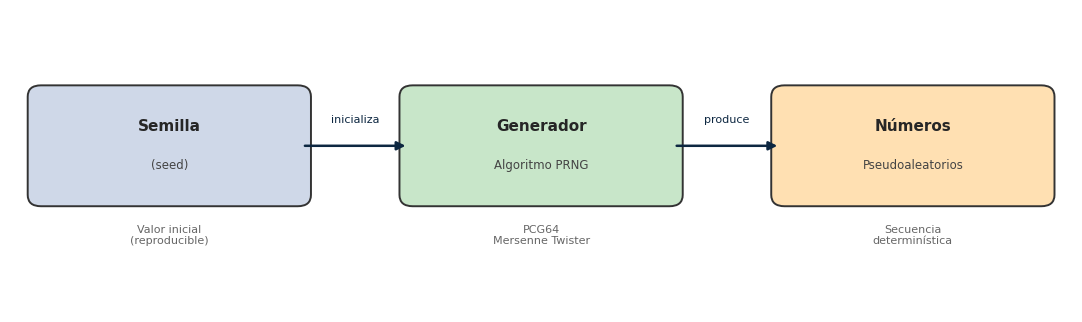
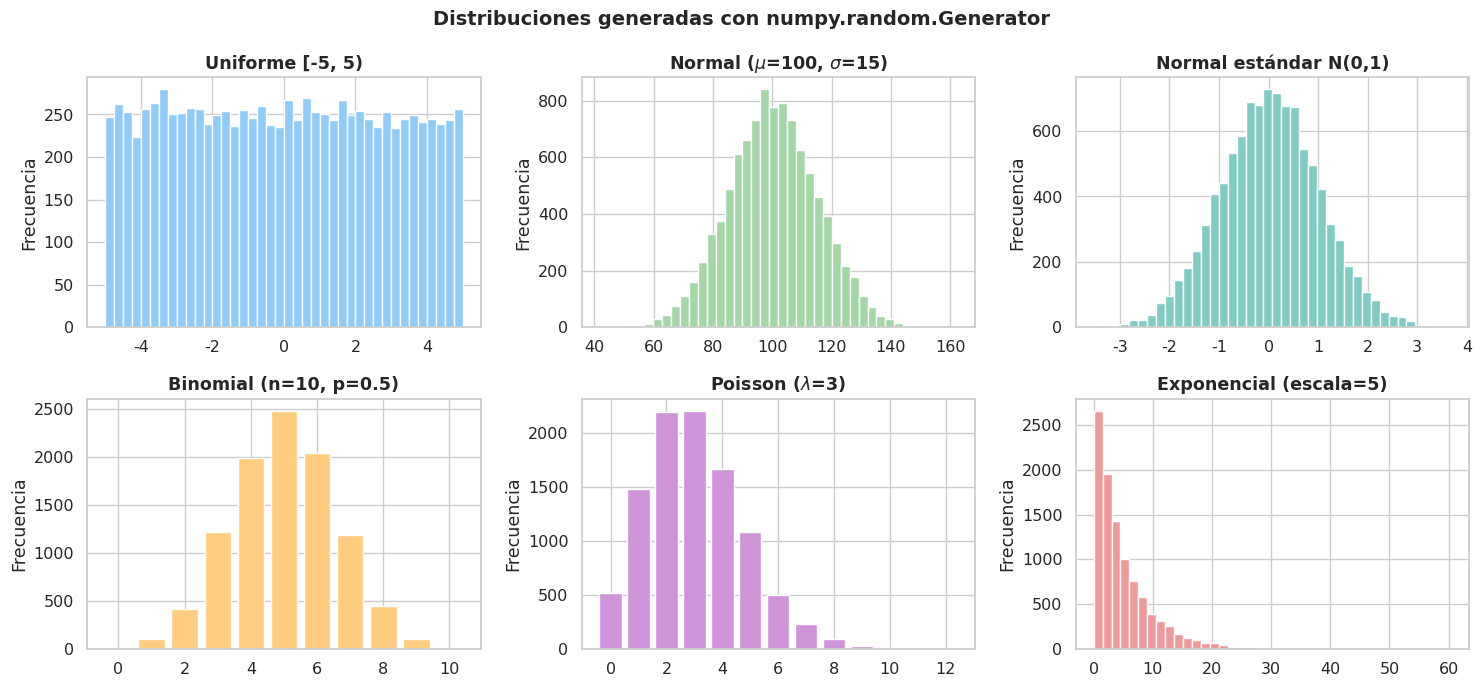
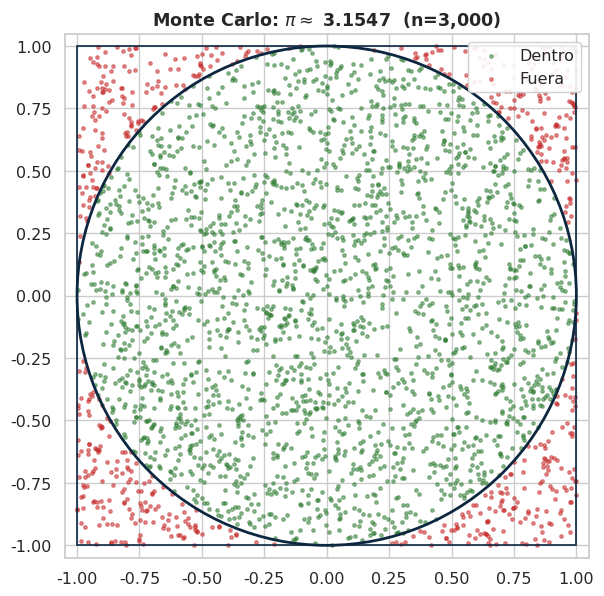
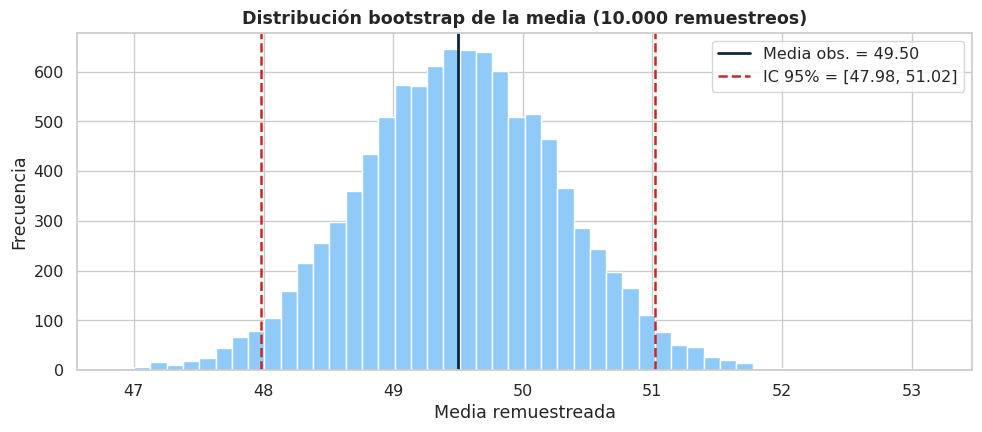

Write the Python code that produced these figures, in order.
import numpy as np
import matplotlib.pyplot as plt
import seaborn as sns
from matplotlib.patches import FancyBboxPatch, Circle   # solo para los diagramas/figuras

sns.set_theme(style="whitegrid", font_scale=1.05)
plt.rcParams['figure.dpi'] = 100

print("numpy:", np.__version__)

# Diagrama: del valor inicial (semilla) a los números pseudoaleatorios
fig, ax = plt.subplots(figsize=(11, 3.4))
ax.set_xlim(0, 12); ax.set_ylim(0, 4); ax.axis('off')

def _box(x, titulo, sub, fc):
    ax.add_patch(FancyBboxPatch((x-1.5, 1.5), 3.0, 1.4,
        boxstyle="round,pad=0.1,rounding_size=0.15", fc=fc, ec='#333', lw=1.4))
    ax.text(x, 2.4, titulo, ha='center', fontsize=11, fontweight='bold')
    ax.text(x, 1.9, sub, ha='center', fontsize=8.5, color='#444')

_box(1.8,  "Semilla",  "(seed)",            '#cfd8e8')
_box(6.0,  "Generador", "Algoritmo PRNG",   '#c8e6c9')
_box(10.2, "Números",  "Pseudoaleatorios",  '#ffe0b2')

for x1, x2, lbl in [(3.3, 4.5, 'inicializa'), (7.5, 8.7, 'produce')]:
    ax.annotate('', xy=(x2, 2.2), xytext=(x1, 2.2),
        arrowprops=dict(arrowstyle='-|>', color='#0d2741', lw=1.8))
    ax.text((x1+x2)/2, 2.5, lbl, ha='center', fontsize=8, color='#0d2741')

for x, t in [(1.8, "Valor inicial\n(reproducible)"), (6.0, "PCG64\nMersenne Twister"),
             (10.2, "Secuencia\ndeterminística")]:
    ax.text(x, 0.9, t, ha='center', fontsize=8, color='#666')

plt.tight_layout()
plt.show()

# Crear generador con semilla
rng = np.random.default_rng(42)
print("Primera ejecución:")
print(rng.random(5))

# Recrear con la misma semilla
rng = np.random.default_rng(42)
print("\nSegunda ejecución (misma semilla):")
print(rng.random(5))   # Números idénticos

# Diferente semilla
rng = np.random.default_rng(123)
print("\nCon semilla diferente:")
print(rng.random(5))   # Números diferentes

print("INCORRECTO (semilla dentro del bucle) -> mismo número 5 veces:")
for i in range(5):
    np.random.seed(42)
    print(f"  {np.random.random():.6f}")

print("\nCORRECTO (un generador, fuera del bucle) -> secuencia continua:")
rng = np.random.default_rng(42)
for i in range(5):
    print(f"  {rng.random():.6f}")

rng = np.random.default_rng(42)

u1 = rng.random(10_000)                          # Uniforme [0, 1)
u2 = rng.uniform(low=-5, high=5, size=10_000)    # Uniforme [-5, 5)

print(f"Media u1: {u1.mean():.4f}  (esperado: 0.5)")
print(f"Media u2: {u2.mean():.4f}  (esperado: 0.0)")
print(f"Var u2:   {u2.var():.4f}   (esperado: {100/12:.4f})")

rng = np.random.default_rng(42)

z = rng.standard_normal(10_000)                  # N(0, 1)
x = rng.normal(loc=100, scale=15, size=10_000)   # N(100, 15^2)

print(f"Media: {x.mean():.2f}  (esperado: 100)")
print(f"Desv.Est: {x.std():.2f}  (esperado: 15)")

within_1s = np.abs(x - 100) <= 15
print(f"Dentro de 1 sigma: {within_1s.mean()*100:.1f} %  (esperado: 68 %)")

within_2s = np.abs(x - 100) <= 30
print(f"Dentro de 2 sigma: {within_2s.mean()*100:.1f} %  (esperado: 95 %)")

rng = np.random.default_rng(42)

# Binomial: número de caras en 10 lanzamientos
binomial = rng.binomial(n=10, p=0.5, size=1_000)
print(f"Binomial - Media: {binomial.mean():.2f}  (esperado: n*p = 5)")
print(f"           Desv.: {binomial.std():.2f}   (esperado: sqrt(n*p*(1-p)) ~ 1.58)")

# Poisson: llamadas por hora (lambda = 3)
poisson = rng.poisson(lam=3.0, size=1_000)
print(f"\nPoisson  - Media: {poisson.mean():.2f}  (esperado: lambda = 3)")
print(f"           Var:   {poisson.var():.2f}   (esperado: lambda = 3)")

# Exponencial: tiempo entre llegadas (escala = 5 min)
exponen = rng.exponential(scale=5.0, size=1_000)
print(f"\nExponen. - Media: {exponen.mean():.2f}  (esperado: 5)")
print(f"           Desv.: {exponen.std():.2f}   (esperado: 5)")

rng = np.random.default_rng(42)
fig, axes = plt.subplots(2, 3, figsize=(15, 7))
ax = axes.ravel()

ax[0].hist(rng.uniform(-5, 5, 10_000), bins=40, color='#90caf9', edgecolor='white')
ax[0].set_title('Uniforme [-5, 5)', fontweight='bold')

ax[1].hist(rng.normal(100, 15, 10_000), bins=40, color='#a5d6a7', edgecolor='white')
ax[1].set_title(r'Normal ($\mu$=100, $\sigma$=15)', fontweight='bold')

ax[2].hist(rng.standard_normal(10_000), bins=40, color='#80cbc4', edgecolor='white')
ax[2].set_title('Normal estándar N(0,1)', fontweight='bold')

vals, cnts = np.unique(rng.binomial(10, 0.5, 10_000), return_counts=True)
ax[3].bar(vals, cnts, color='#ffcc80', edgecolor='white')
ax[3].set_title('Binomial (n=10, p=0.5)', fontweight='bold')

vals, cnts = np.unique(rng.poisson(3.0, 10_000), return_counts=True)
ax[4].bar(vals, cnts, color='#ce93d8', edgecolor='white')
ax[4].set_title(r'Poisson ($\lambda$=3)', fontweight='bold')

ax[5].hist(rng.exponential(5.0, 10_000), bins=40, color='#ef9a9a', edgecolor='white')
ax[5].set_title('Exponencial (escala=5)', fontweight='bold')

for a in ax:
    a.set_ylabel('Frecuencia')
fig.suptitle('Distribuciones generadas con numpy.random.Generator', fontsize=14, fontweight='bold')
plt.tight_layout()
plt.show()

rng  = np.random.default_rng(42)
data = np.array([10, 20, 30, 40, 50, 60, 70, 80, 90, 100])

# 1. Con reemplazo (puede haber duplicados)
print("Con reemplazo:", rng.choice(data, size=5, replace=True))

# 2. Sin reemplazo (sin duplicados)
print("Sin reemplazo:", rng.choice(data, size=5, replace=False))

# 3. Muestreo ponderado
probs = np.array([0.05, 0.05, 0.1, 0.1, 0.2,
                  0.2,  0.1,  0.1, 0.05, 0.05])
ws = rng.choice(data, size=1_000, p=probs)
print("\nMuestreo ponderado - frecuencias:")
vals, cnts = np.unique(ws, return_counts=True)
for v, c in zip(vals, cnts):
    print(f"  {v:>4}: {c:>4} veces  ({c/10:.1f} %)")

# 4. Permutación (nuevo orden aleatorio)
print("\nPermutación:", rng.permutation(data))

# 5. Shuffle in-place
data_copy = data.copy()
rng.shuffle(data_copy)
print("Shuffle:", data_copy)

def train_test_split(X, y, test_size=0.2, random_state=None):
    """
    Dividir datos en entrenamiento y prueba.

    Parameters
    ----------
    X            : array (n_samples, n_features)
    y            : array (n_samples,)
    test_size    : float — proporción de test
    random_state : int   — semilla

    Returns
    -------
    X_train, X_test, y_train, y_test
    """
    rng      = np.random.default_rng(random_state)
    n        = len(X)
    n_test   = int(n * test_size)
    idx      = rng.permutation(n)
    test_idx = idx[:n_test]
    trn_idx  = idx[n_test:]
    return X[trn_idx], X[test_idx], y[trn_idx], y[test_idx]

# Ejemplo
X = np.arange(100).reshape(100, 1)
y = np.arange(100)

Xtr, Xte, ytr, yte = train_test_split(X, y, test_size=0.2, random_state=42)
print(f"Total: {len(X)}  Train: {len(Xtr)}  Test: {len(Xte)}")
print(f"Primeros 5 índices de test: {yte[:5]}")

# Verificar reproducibilidad
Xtr2, Xte2, ytr2, yte2 = train_test_split(X, y, test_size=0.2, random_state=42)
print(f"¿Mismos índices? {np.array_equal(yte, yte2)}")

def estimate_pi(n_samples, random_state=None):
    """Estimar pi mediante Monte Carlo."""
    rng  = np.random.default_rng(random_state)
    x, y = rng.uniform(-1, 1, n_samples), rng.uniform(-1, 1, n_samples)
    return 4 * np.sum(x**2 + y**2 <= 1) / n_samples

print(f"pi verdadero: {np.pi:.6f}\n")
for n in [100, 1_000, 10_000, 100_000, 1_000_000]:
    est = estimate_pi(n, random_state=42)
    print(f"n={n:>9,}: pi ~ {est:.6f}   error = {abs(est-np.pi):.6f}")

rng = np.random.default_rng(42)
n = 3_000
x, y = rng.uniform(-1, 1, n), rng.uniform(-1, 1, n)
dentro = x**2 + y**2 <= 1
est = 4 * dentro.sum() / n

fig, ax = plt.subplots(figsize=(6.2, 6.2))
ax.scatter(x[dentro], y[dentro], s=6, color='#2e7d32', alpha=0.5, label='Dentro')
ax.scatter(x[~dentro], y[~dentro], s=6, color='#c62828', alpha=0.5, label='Fuera')
ax.add_patch(Circle((0, 0), 1, fill=False, color='#0d2741', lw=2))
ax.add_patch(plt.Rectangle((-1, -1), 2, 2, fill=False, color='#0d2741', lw=1.2))
ax.set_aspect('equal'); ax.set_xlim(-1.05, 1.05); ax.set_ylim(-1.05, 1.05)
ax.set_title(fr'Monte Carlo: $\pi \approx$ {est:.4f}  (n={n:,})', fontweight='bold')
ax.legend(loc='upper right', framealpha=0.9)
plt.tight_layout()
plt.show()

def bootstrap_ic(data, statistic=np.mean, n_boot=10_000,
                 confidence=0.95, random_state=None):
    """IC bootstrap percentil."""
    rng  = np.random.default_rng(random_state)
    n    = len(data)
    boot = np.array([
        statistic(rng.choice(data, size=n, replace=True))
        for _ in range(n_boot)
    ])
    alpha = 1 - confidence
    return (np.percentile(boot, 100 * alpha / 2),
            np.percentile(boot, 100 * (1 - alpha / 2)),
            boot)

rng  = np.random.default_rng(42)
data = rng.normal(loc=50, scale=10, size=100)
lo, hi, dist = bootstrap_ic(data, random_state=42)

print(f"Media observada:  {data.mean():.2f}")
print(f"IC 95 % bootstrap: [{lo:.2f}, {hi:.2f}]")
print(f"Desv. bootstrap:  {dist.std():.2f}")

fig, ax = plt.subplots(figsize=(10, 4.5))
ax.hist(dist, bins=50, color='#90caf9', edgecolor='white')
ax.axvline(data.mean(), color='#0d2741', lw=2, label=f'Media obs. = {data.mean():.2f}')
ax.axvline(lo, color='#c62828', ls='--', lw=1.8, label=f'IC 95% = [{lo:.2f}, {hi:.2f}]')
ax.axvline(hi, color='#c62828', ls='--', lw=1.8)
ax.set_title('Distribución bootstrap de la media (10.000 remuestreos)', fontweight='bold')
ax.set_xlabel('Media remuestreada'); ax.set_ylabel('Frecuencia')
ax.legend()
plt.tight_layout()
plt.show()

def generate_synthetic(n=1_000, random_state=None):
    """
    Genera dataset sintético para regresión:
    y = 3*x1 + 2*x2 - 5 + ruido
    """
    rng   = np.random.default_rng(random_state)
    x1    = rng.normal(0, 1, n)
    x2    = rng.normal(0, 1, n)
    noise = rng.normal(0, 0.5, n)
    y     = 3 * x1 + 2 * x2 - 5 + noise
    return np.column_stack([x1, x2]), y

X, y = generate_synthetic(n=1_000, random_state=42)
print(f"Shape X: {X.shape}   Shape y: {y.shape}")
print(f"Corr x1-y: {np.corrcoef(X[:,0], y)[0,1]:.3f}")
print(f"Corr x2-y: {np.corrcoef(X[:,1], y)[0,1]:.3f}")

def test_reproducibility():
    r1 = np.random.default_rng(42).random(100)
    r2 = np.random.default_rng(42).random(100)
    assert np.allclose(r1, r2), "No es reproducible"
    print("Reproducibilidad verificada")

test_reproducibility()
